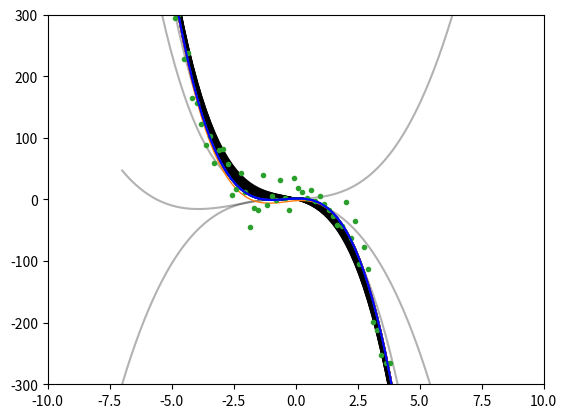

Python code for this plot:
# regression_ver1.py (version 1)
# [redacted]
#
# Takes data and an expected trend. Generates a fit curve
# using gradient descent.

# import libraries
import matplotlib.pyplot as plt
import numpy as np
from matplotlib.pyplot import plot


# generate axes
plt.axis([-10, 10, -300, 300])

# curve functions
def line(x, b, m):
    return m*x + b

def cube(x, a, b, c, d):
    return a + b*x + c*x**2 + d*x**3

#generate original line
x = np.linspace(-7, 7, 80)
l1 = line(x, 12, .6)

#generate quad curve
c1 = cube(x, -2, 3, -5, -4)

#generate noise
noise_ctr = 0
noise_std = 20
noise = np.random.normal(noise_ctr,noise_std, len(x))

#noisy data
n_l1 = l1 + noise
n_c1 = c1 + noise

# fitcurve function
# def fit_curve(x, y, a, b):
#     n = len(x)
#     plot(x, line(x, a, b), color='k', alpha=.3)
#     for i in range(1000):
#         d1 = sum(a + b*x - y) * 2/n
#         d2 = sum((a + b*x - y)*x) * 2/n
#         a = a - .00005*d1
#         b = b - .00005*d2
#         if i % 2==0:
#             plot(x, line(x, a, b), color='k', alpha=.3)
#     plot(x, line(x, a, b))
#     return[a, b]

def cube_fit(x, y, a, b, c, d):
    n = len(x)
    plot(x, cube(x, a, b, c, d), color='k', alpha=.3)
    for i in range(350):
        # h = a + bx + cx^2 + dx^3 + ex^4
        d1 = sum(a + b*x + c*x**2 + d*x**3 - y) * 2/n       #partial derivs
        d2 = sum((a + b*x + c*x**2 + d*x**3 - y)*x) * 2/n
        d3 = sum((a + b*x + c*x**2 + d*x**3 - y)*x**2) * 2/n
        d4 = sum((a + b*x + c*x**2 + d*x**3 - y)*x**3) * 2/n
        a-= .001*d1       #learning rates
        b-= .001*d2
        c-= .001*d3
        d-= .00001*d4
        if i % 2 ==0:
            plot(x, cube(x, a, b, c, d), color='k', alpha=.3)
    plot(x, cube(x, a, b, c, d))
    return[a, b, c, d]

fit = cube_fit(x, n_c1, 1, 1, 1, 1)


# plotting things
# plot(x, n_curve, 'x')
# plot(x, l1, linewidth='1')
plot(x, c1, linewidth='1')
plot(x, n_c1, '.')
plot(x, cube(x, fit[0], fit[1], fit[2], fit[3]), color='blue')
plt.show()